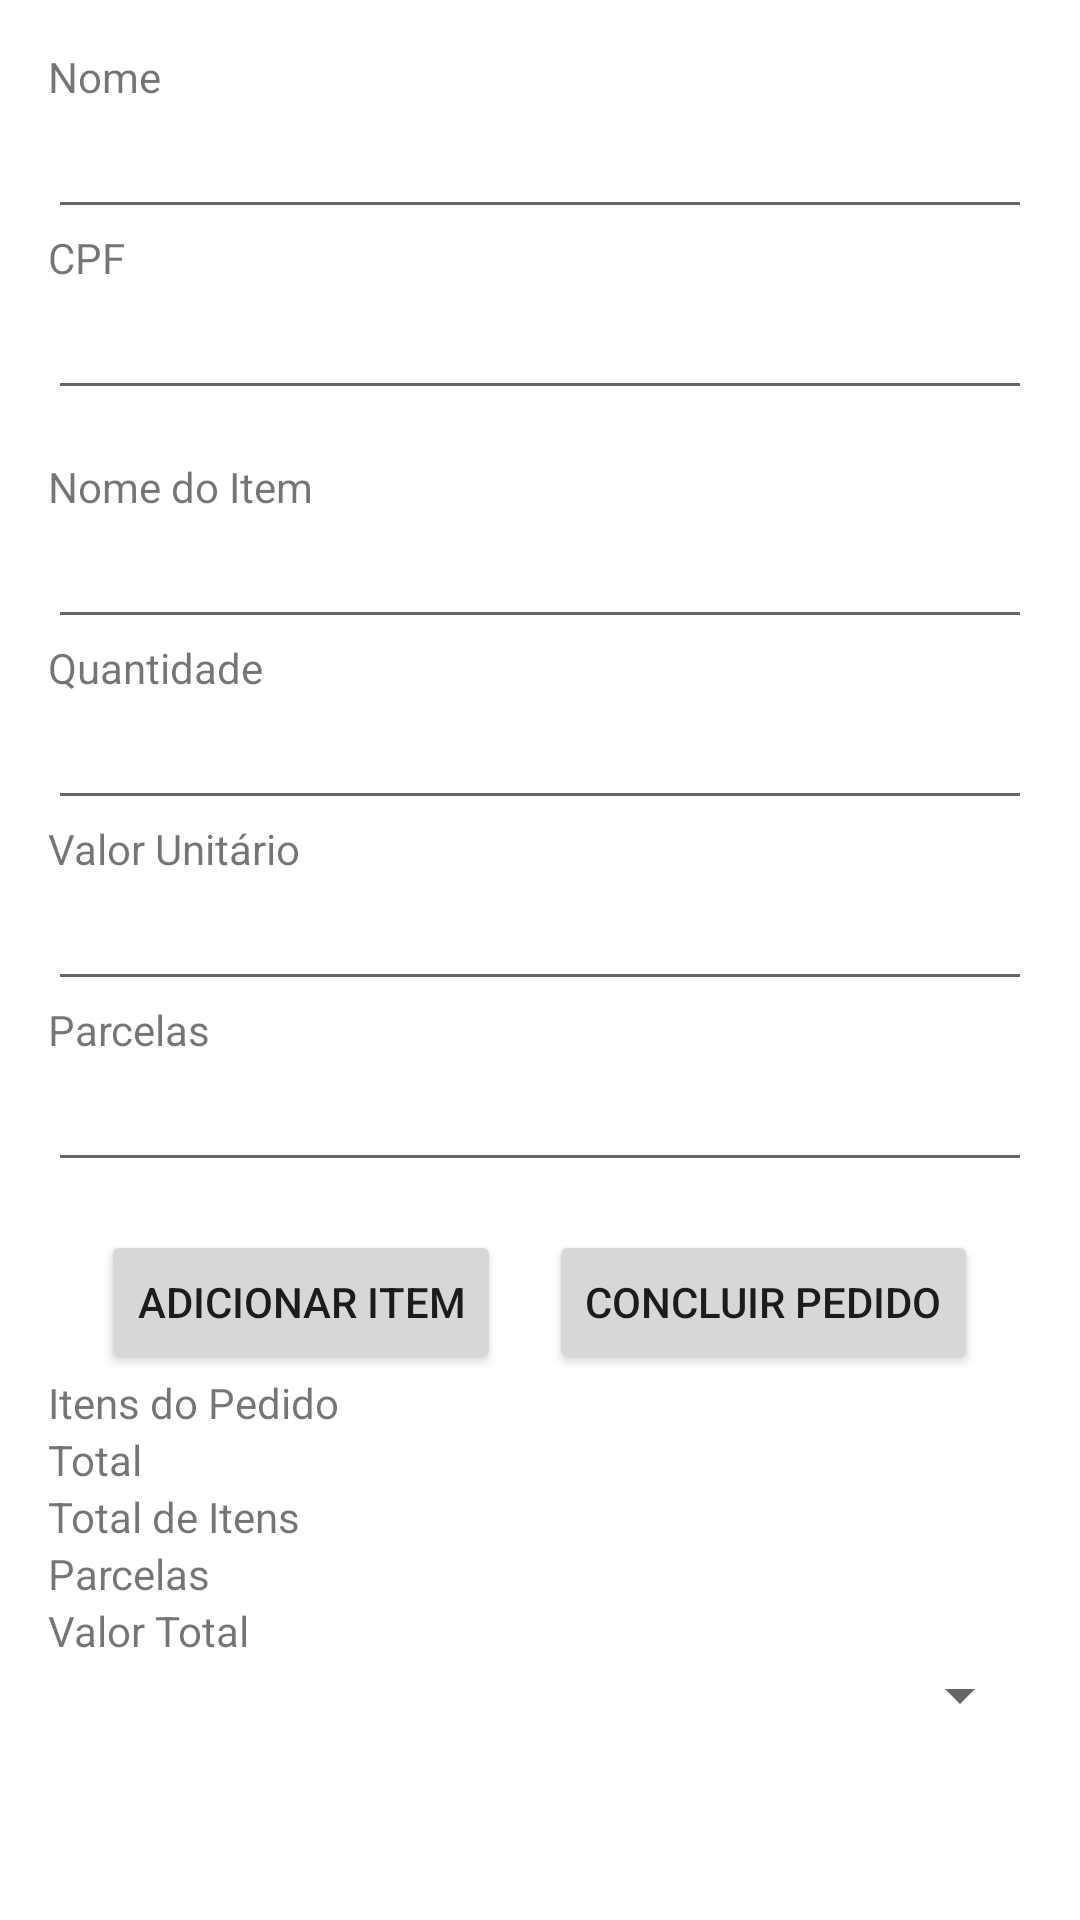

This screen was rendered from an Android layout file. Write that file and the resources it references.
<!-- AndroidManifest.xml: activity theme Theme.DepartmentShop.NoActionBar -->
<!-- res/layout/activity_main.xml -->
<?xml version="1.0" encoding="utf-8"?>
<ScrollView xmlns:android="http://schemas.android.com/apk/res/android"
    xmlns:app="http://schemas.android.com/apk/res-auto"
    xmlns:tools="http://schemas.android.com/tools"
    android:layout_width="match_parent"
    android:layout_height="match_parent"
    android:fillViewport="true"
    tools:context=".MainActivity">

    <LinearLayout
        android:layout_width="match_parent"
        android:layout_height="wrap_content"
        android:orientation="vertical"
        android:padding="16dp">

        
        <TextView
            android:layout_width="wrap_content"
            android:layout_height="wrap_content"
            android:text="@string/cliente_nome" />

        <EditText
            android:id="@+id/etNome"
            android:layout_width="match_parent"
            android:layout_height="wrap_content"
            android:inputType="textPersonName" />

        <TextView
            android:layout_width="wrap_content"
            android:layout_height="wrap_content"
            android:text="@string/cliente_cpf" />

        <EditText
            android:id="@+id/etCpf"
            android:layout_width="match_parent"
            android:layout_height="wrap_content"
            android:inputType="number" />

        
        <View
            android:layout_width="match_parent"
            android:layout_height="16dp" />


        
        <TextView
            android:layout_width="wrap_content"
            android:layout_height="wrap_content"
            android:text="@string/item_nome" />

        <EditText
            android:id="@+id/etItem"
            android:layout_width="match_parent"
            android:layout_height="wrap_content"
            android:inputType="text" />

        <TextView
            android:layout_width="wrap_content"
            android:layout_height="wrap_content"
            android:text="@string/item_quantidade" />

        <EditText
            android:id="@+id/etQuantidade"
            android:layout_width="match_parent"
            android:layout_height="wrap_content"
            android:inputType="number" />

        <TextView
            android:layout_width="wrap_content"
            android:layout_height="wrap_content"
            android:text="@string/item_valor_unitario" />

        <EditText
            android:id="@+id/etValorUnitario"
            android:layout_width="match_parent"
            android:layout_height="wrap_content"
            android:inputType="numberDecimal" />

        
        <TextView
            android:layout_width="wrap_content"
            android:layout_height="wrap_content"
            android:text="@string/parcelas" />

        <EditText
            android:id="@+id/etParcelas"
            android:layout_width="match_parent"
            android:layout_height="wrap_content"
            android:inputType="number" />

        
        <LinearLayout
            android:layout_width="match_parent"
            android:layout_height="wrap_content"
            android:orientation="horizontal"
            android:gravity="center"
            android:layout_marginTop="16dp">

        <Button
            android:id="@+id/btnAdicionar"
            android:layout_width="wrap_content"
            android:layout_height="wrap_content"
            android:text="@string/btn_adicionar" />

        <Button
            android:id="@+id/btnConcluir"
            android:layout_width="wrap_content"
            android:layout_height="wrap_content"
            android:text="@string/btn_concluir"
            android:layout_marginLeft="16dp"
            />
        </LinearLayout>

        
        <TextView
            android:id="@+id/tvLista"
            android:layout_width="match_parent"
            android:layout_height="wrap_content"
            android:text="@string/lista_itens" />

        <TextView
            android:id="@+id/tvTotal"
            android:layout_width="wrap_content"
            android:layout_height="wrap_content"
            android:text="@string/total" />

        <TextView
            android:id="@+id/tvTotalItens"
            android:layout_width="wrap_content"
            android:layout_height="wrap_content"
            android:text="@string/total_itens" />

        <TextView
            android:id="@+id/tvParcelas"
            android:layout_width="wrap_content"
            android:layout_height="wrap_content"
            android:text="@string/parcelas_texto" />

        <TextView
            android:id="@+id/tvValorTotal"
            android:layout_width="wrap_content"
            android:layout_height="wrap_content"
            android:text="@string/valor_total" />

        
        <Spinner
            android:id="@+id/spPagamento"
            android:layout_width="match_parent"
            android:layout_height="wrap_content" />

    </LinearLayout>
</ScrollView>
<!-- resources referenced by this layout -->
<resources>
  <string name="btn_adicionar">Adicionar Item</string>
  <string name="btn_concluir">Concluir Pedido</string>
  <string name="cliente_cpf">CPF</string>
  <string name="cliente_nome">Nome</string>
  <string name="item_nome">Nome do Item</string>
  <string name="item_quantidade">Quantidade</string>
  <string name="item_valor_unitario">Valor Unitário</string>
  <string name="lista_itens">Itens do Pedido</string>
  <string name="parcelas">Parcelas</string>
  <string name="parcelas_texto">Parcelas</string>
  <string name="total">Total</string>
  <string name="total_itens">Total de Itens</string>
  <string name="valor_total">Valor Total</string>
  <style name="Theme.DepartmentShop.NoActionBar">
          <item name="windowActionBar">false</item>
          <item name="windowNoTitle">true</item>
      </style>
</resources>
